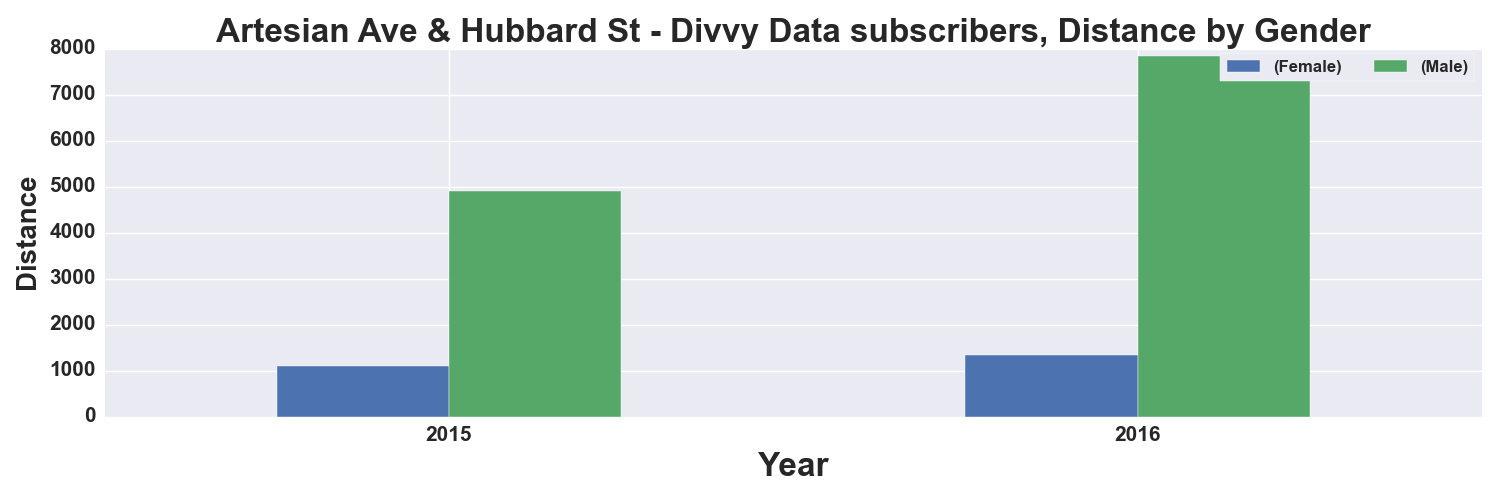

The file beside this chart, header and first rows:
, START TIME YEAR, DISTANCE_Miles, DISTANCE_Miles
GENDER, , Female, Male
0, 2015, 1109, 4910
1, 2016, 1339, 7840
